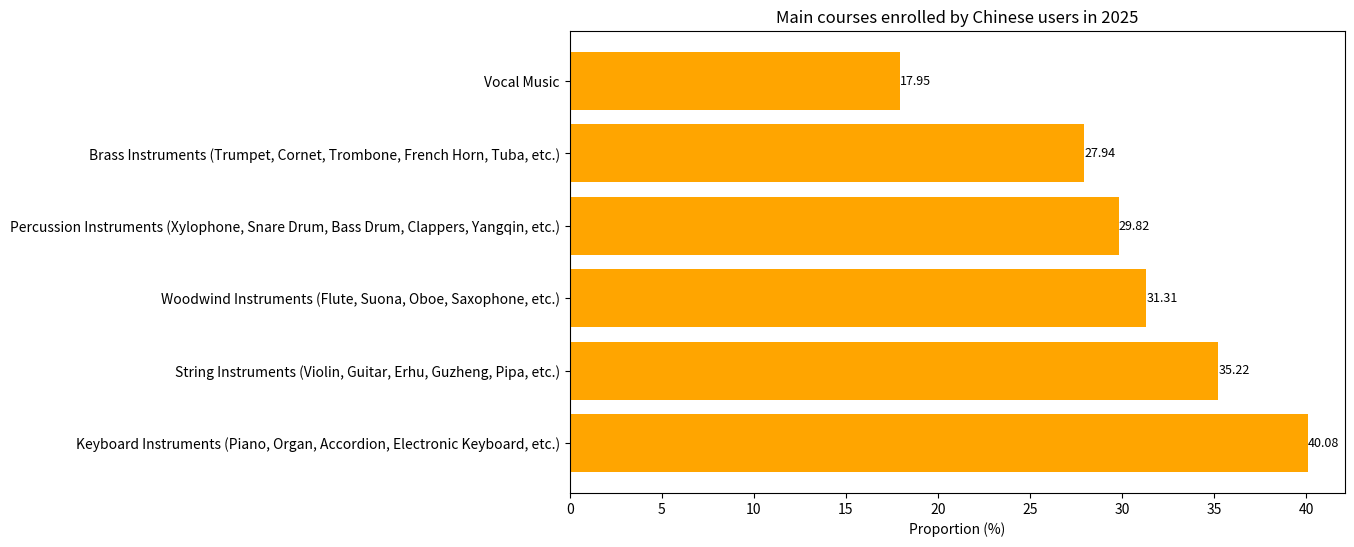

This figure's Python source:
import matplotlib.pyplot as plt
import numpy as np

# Course names
courses = ["Keyboard Instruments (Piano, Organ, Accordion, Electronic Keyboard, etc.)", 
           "String Instruments (Violin, Guitar, Erhu, Guzheng, Pipa, etc.)", 
           "Woodwind Instruments (Flute, Suona, Oboe, Saxophone, etc.)", 
           "Percussion Instruments (Xylophone, Snare Drum, Bass Drum, Clappers, Yangqin, etc.)", 
           "Brass Instruments (Trumpet, Cornet, Trombone, French Horn, Tuba, etc.)", 
           "Vocal Music"]
# Corresponding proportions
proportions = [40.08, 35.22, 31.31, 29.82, 27.94, 17.95]

y = np.arange(len(courses))  # y-axis coordinates

fig, ax = plt.subplots(figsize=(10, 6))
# Draw a horizontal bar chart
bars = ax.barh(y, proportions, color='orange')

# Add numerical labels
for i, proportion in enumerate(proportions):
    ax.text(proportion, i, f'{proportion}', va='center', ha='left', fontsize=9)

# Set y-axis ticks and labels
ax.set_yticks(y)
ax.set_yticklabels(courses)
ax.set_xlabel('Proportion (%)')
ax.set_title('Main courses enrolled by Chinese users in 2025')

plt.show()
